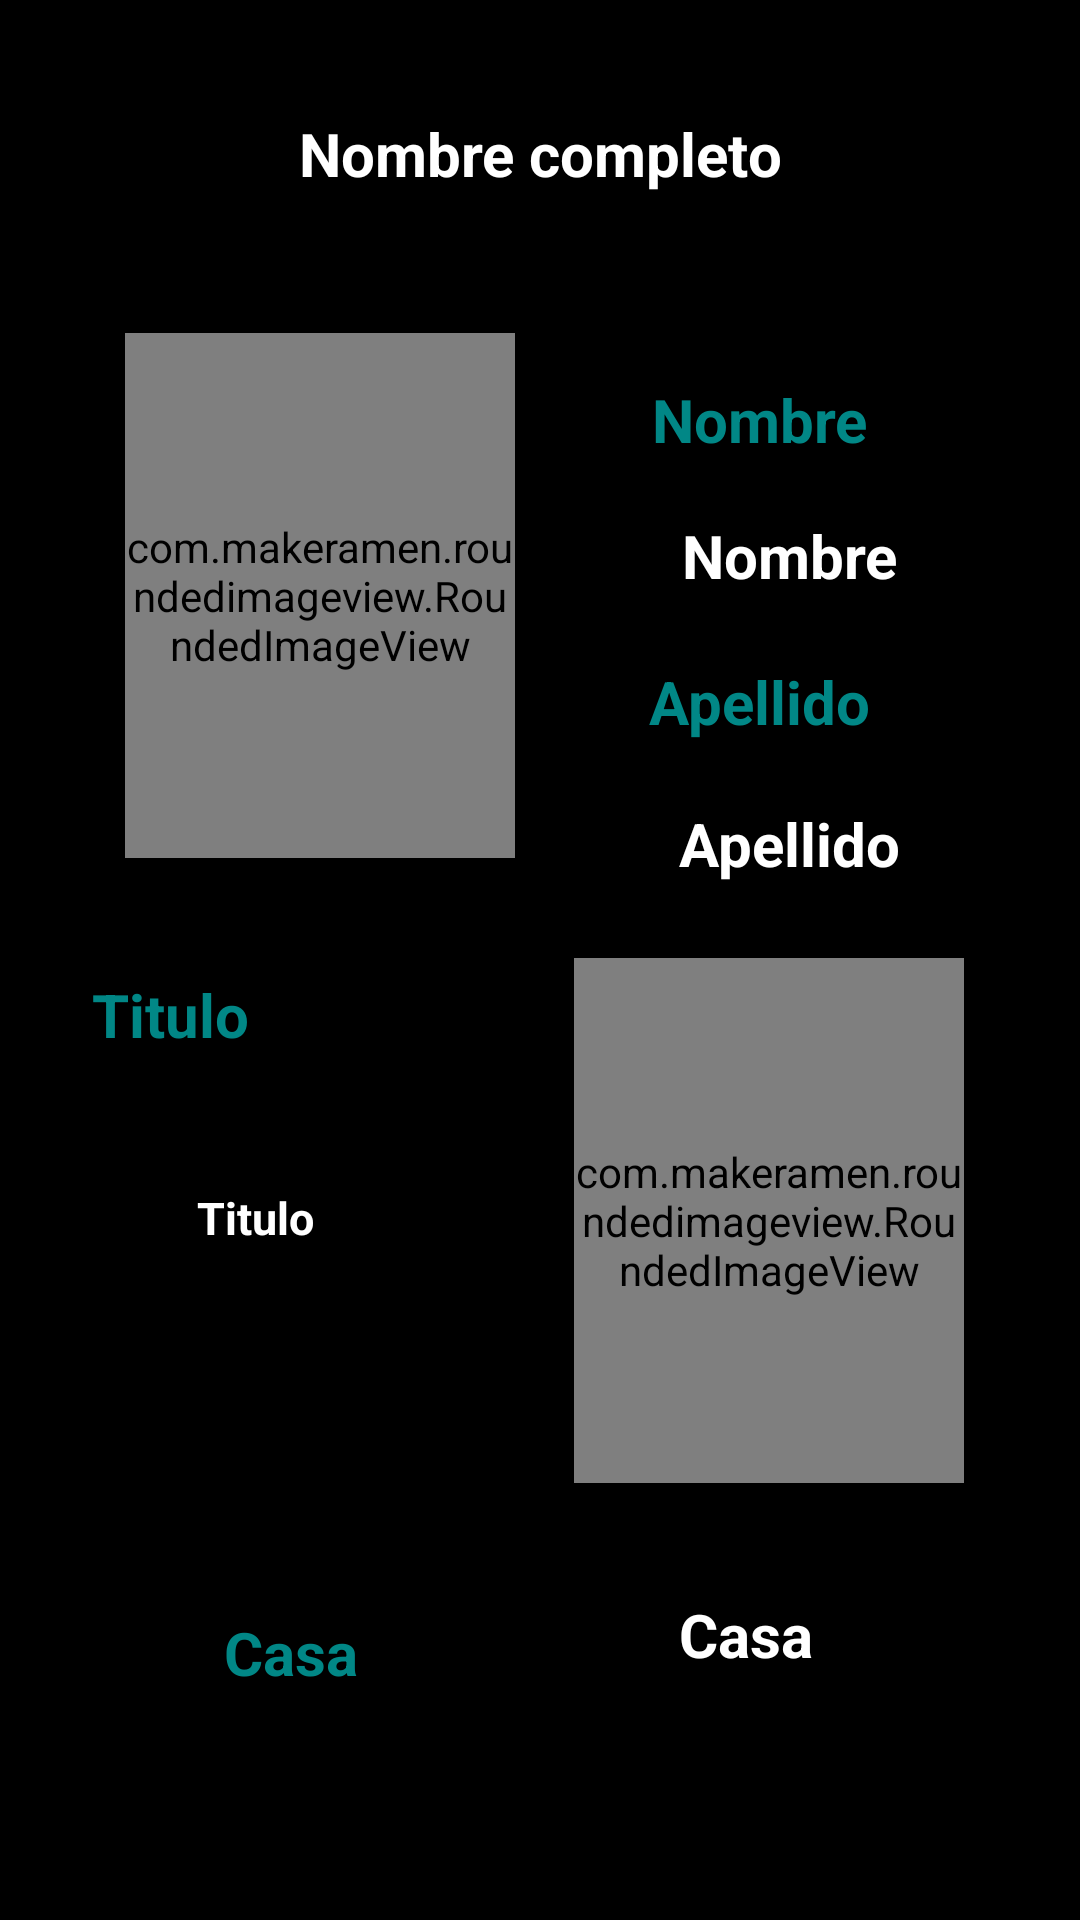

The Android layout XML behind this screen, and the referenced resources:
<!-- AndroidManifest.xml: application theme Theme.APIGot -->
<!-- res/layout/activity_details.xml -->
<?xml version="1.0" encoding="utf-8"?>
<androidx.constraintlayout.widget.ConstraintLayout
    xmlns:android="http://schemas.android.com/apk/res/android"
    xmlns:app="http://schemas.android.com/apk/res-auto"
    xmlns:tools="http://schemas.android.com/tools"
    android:layout_width="match_parent"
    android:background="@color/black"
    android:foreground="@drawable/custom_ripple"
    android:layout_height="match_parent"
    tools:context=".ui.activities.DetailsActivity">

    <com.makeramen.roundedimageview.RoundedImageView
        android:id="@+id/ivFoto"
        android:layout_width="130dp"
        android:layout_height="175dp"
        android:scaleType="centerCrop"
        app:layout_constraintBottom_toBottomOf="parent"
        app:layout_constraintEnd_toEndOf="parent"
        app:layout_constraintHorizontal_bias="0.181"
        app:layout_constraintStart_toStartOf="parent"
        app:layout_constraintTop_toTopOf="parent"
        app:layout_constraintVertical_bias="0.239"
        app:riv_border_color="@color/white"
        app:riv_border_width="2dp"
        app:riv_corner_radius="10dp" />

    <com.makeramen.roundedimageview.RoundedImageView
        android:id="@+id/ivBandera"
        android:layout_width="130dp"
        android:layout_height="175dp"
        android:scaleType="centerCrop"
        app:layout_constraintBottom_toBottomOf="parent"
        app:layout_constraintEnd_toEndOf="parent"
        app:layout_constraintHorizontal_bias="0.832"
        app:layout_constraintStart_toStartOf="parent"
        app:layout_constraintTop_toTopOf="parent"
        app:layout_constraintVertical_bias="0.687"
        app:riv_border_color="@color/white"
        app:riv_border_width="2dp"
        app:riv_corner_radius="10dp" />

    <TextView
        android:id="@+id/textFullName"
        android:layout_width="211dp"
        android:layout_height="37dp"
        android:background="@color/black"
        android:gravity="center_horizontal|center_vertical"
        android:text="@string/fullname"
        android:textColor="@color/white"
        android:textSize="20sp"
        android:textStyle="bold"
        app:layout_constraintBottom_toBottomOf="parent"
        app:layout_constraintEnd_toEndOf="parent"
        app:layout_constraintStart_toStartOf="parent"
        app:layout_constraintTop_toTopOf="parent"
        app:layout_constraintVertical_bias="0.054"
        tools:ignore="TextSizeCheck" />

    <TextView
        android:id="@+id/textCasa"
        android:layout_width="150dp"
        android:layout_height="85dp"
        android:background="@color/black"
        android:gravity="center_horizontal|center_vertical"
        android:text="@string/house"
        android:textColor="@color/white"
        android:textSize="20sp"
        android:textStyle="bold"
        app:layout_constraintBottom_toBottomOf="parent"
        app:layout_constraintEnd_toEndOf="parent"
        app:layout_constraintHorizontal_bias="0.827"
        app:layout_constraintStart_toStartOf="parent"
        app:layout_constraintTop_toTopOf="parent"
        app:layout_constraintVertical_bias="0.905"
        tools:ignore="TextSizeCheck" />

    <TextView
        android:id="@+id/textNombre"
        android:layout_width="150dp"
        android:layout_height="30dp"
        android:background="@color/black"
        android:gravity="center_horizontal|center_vertical"
        android:text="@string/firstName"
        android:textColor="@color/white"
        android:textSize="20sp"
        android:textStyle="bold"
        app:layout_constraintBottom_toBottomOf="parent"
        app:layout_constraintEnd_toEndOf="parent"
        app:layout_constraintHorizontal_bias="0.896"
        app:layout_constraintStart_toStartOf="parent"
        app:layout_constraintTop_toTopOf="parent"
        app:layout_constraintVertical_bias="0.279"
        tools:ignore="TextSizeCheck" />

    <TextView
        android:id="@+id/tvTitulo"
        android:layout_width="80dp"
        android:layout_height="30dp"
        android:background="@color/black"
        android:gravity="center_horizontal|center_vertical"
        android:text="@string/title"
        android:textColor="@color/blue"
        android:textSize="20sp"
        android:textStyle="bold"
        app:layout_constraintBottom_toBottomOf="parent"
        app:layout_constraintEnd_toEndOf="parent"
        app:layout_constraintHorizontal_bias="0.06"
        app:layout_constraintStart_toStartOf="parent"
        app:layout_constraintTop_toTopOf="parent"
        app:layout_constraintVertical_bias="0.53"
        tools:ignore="TextSizeCheck" />

    <TextView
        android:id="@+id/tvNombre"
        android:layout_width="120dp"
        android:layout_height="30dp"
        android:background="@color/black"
        android:gravity="center_horizontal|center_vertical"
        android:text="@string/firstName"
        android:textColor="@color/blue"
        android:textSize="20sp"
        android:textStyle="bold"
        app:layout_constraintBottom_toBottomOf="parent"
        app:layout_constraintEnd_toEndOf="parent"
        app:layout_constraintHorizontal_bias="0.804"
        app:layout_constraintStart_toStartOf="parent"
        app:layout_constraintTop_toTopOf="parent"
        app:layout_constraintVertical_bias="0.205"
        tools:ignore="TextSizeCheck" />

    <TextView
        android:id="@+id/textApellido"
        android:layout_width="150dp"
        android:layout_height="30dp"
        android:layout_marginBottom="30dp"
        android:background="@color/black"
        android:gravity="center_horizontal|center_vertical"
        android:text="@string/lastName"
        android:textColor="@color/white"
        android:textSize="20sp"
        android:textStyle="bold"
        app:layout_constraintBottom_toBottomOf="parent"
        app:layout_constraintEnd_toEndOf="parent"
        app:layout_constraintHorizontal_bias="0.896"
        app:layout_constraintStart_toStartOf="parent"
        app:layout_constraintTop_toTopOf="parent"
        app:layout_constraintVertical_bias="0.459"
        tools:ignore="TextSizeCheck" />

    <TextView
        android:id="@+id/textTitulo"
        android:layout_width="150dp"
        android:layout_height="100dp"
        android:layout_marginBottom="32dp"
        android:background="@color/black"
        android:gravity="center_horizontal|center_vertical"
        android:text="@string/title"
        android:textColor="@color/white"
        android:textSize="15sp"
        android:textStyle="bold"
        app:layout_constraintBottom_toBottomOf="parent"
        app:layout_constraintEnd_toStartOf="@+id/ivBandera"
        app:layout_constraintHorizontal_bias="0.238"
        app:layout_constraintStart_toStartOf="parent"
        app:layout_constraintTop_toTopOf="parent"
        app:layout_constraintVertical_bias="0.701"
        tools:ignore="TextSizeCheck" />

    <TextView
        android:id="@+id/tvFamilia"
        android:layout_width="120dp"
        android:layout_height="30dp"
        android:layout_marginTop="32dp"
        android:layout_marginEnd="28dp"
        android:background="@color/black"
        android:gravity="center_horizontal|center_vertical"
        android:text="@string/house"
        android:textColor="@color/blue"
        android:textSize="20sp"
        android:textStyle="bold"
        app:layout_constraintBottom_toBottomOf="parent"
        app:layout_constraintEnd_toEndOf="parent"
        app:layout_constraintHorizontal_bias="0.174"
        app:layout_constraintStart_toStartOf="parent"
        app:layout_constraintTop_toTopOf="parent"
        app:layout_constraintVertical_bias="0.872"
        tools:ignore="TextSizeCheck" />

    <TextView
        android:id="@+id/tvApellido"
        android:layout_width="120dp"
        android:layout_height="30dp"
        android:background="@color/black"
        android:gravity="center_horizontal|center_vertical"
        android:text="@string/lastName"
        android:textColor="@color/blue"
        android:textSize="20sp"
        android:textStyle="bold"
        app:layout_constraintBottom_toBottomOf="parent"
        app:layout_constraintEnd_toEndOf="parent"
        app:layout_constraintHorizontal_bias="0.804"
        app:layout_constraintStart_toStartOf="parent"
        app:layout_constraintTop_toTopOf="parent"
        app:layout_constraintVertical_bias="0.359"
        tools:ignore="TextSizeCheck" />

    <ProgressBar
        android:id="@+id/pbConexion"
        style="?android:attr/progressBarStyle"
        android:layout_width="80dp"
        android:layout_height="80dp"
        android:indeterminateDrawable="@drawable/progress_anim"
        android:indeterminateDuration="500"
        app:layout_constraintBottom_toBottomOf="parent"
        app:layout_constraintEnd_toEndOf="parent"
        app:layout_constraintHorizontal_bias="0.501"
        app:layout_constraintStart_toStartOf="parent"
        app:layout_constraintTop_toTopOf="parent"
        app:layout_constraintVertical_bias="0.546" />

</androidx.constraintlayout.widget.ConstraintLayout>
<!-- resources referenced by this layout -->
<resources>
  <color name="black">#FF000000</color>
  <color name="blue">#FF018786</color>
  <color name="white">#FFFFFFFF</color>
  <!-- drawable progress_anim (drawable) -->
  <?xml version="1.0" encoding="utf-8"?>
  <layer-list xmlns:android="http://schemas.android.com/apk/res/android">
      <item>
          <rotate
              android:drawable="@drawable/cargando"
              android:fromDegrees="0"
              android:toDegrees="360"/>
      </item>
  </layer-list>
  <string name="firstName">Nombre</string>
  <string name="fullname">Nombre completo</string>
  <string name="house">Casa</string>
  <string name="lastName">Apellido</string>
  <string name="title">Titulo</string>
  <style name="Theme.APIGot" parent="Theme.MaterialComponents.DayNight.DarkActionBar">
          
          <item name="colorPrimary">@color/purple_500</item>
          <item name="colorPrimaryVariant">@color/purple_700</item>
          <item name="colorOnPrimary">@color/white</item>
          
          <item name="colorSecondary">@color/teal_200</item>
          <item name="colorSecondaryVariant">@color/teal_700</item>
          <item name="colorOnSecondary">@color/black</item>
          
          <item name="android:statusBarColor">?attr/colorPrimaryVariant</item>
          
      </style>
  <color name="purple_500">#FF6200EE</color>
  <color name="purple_700">#FF3700B3</color>
  <color name="teal_200">#FF03DAC5</color>
  <color name="teal_700">#FF03DAC1</color>
</resources>
